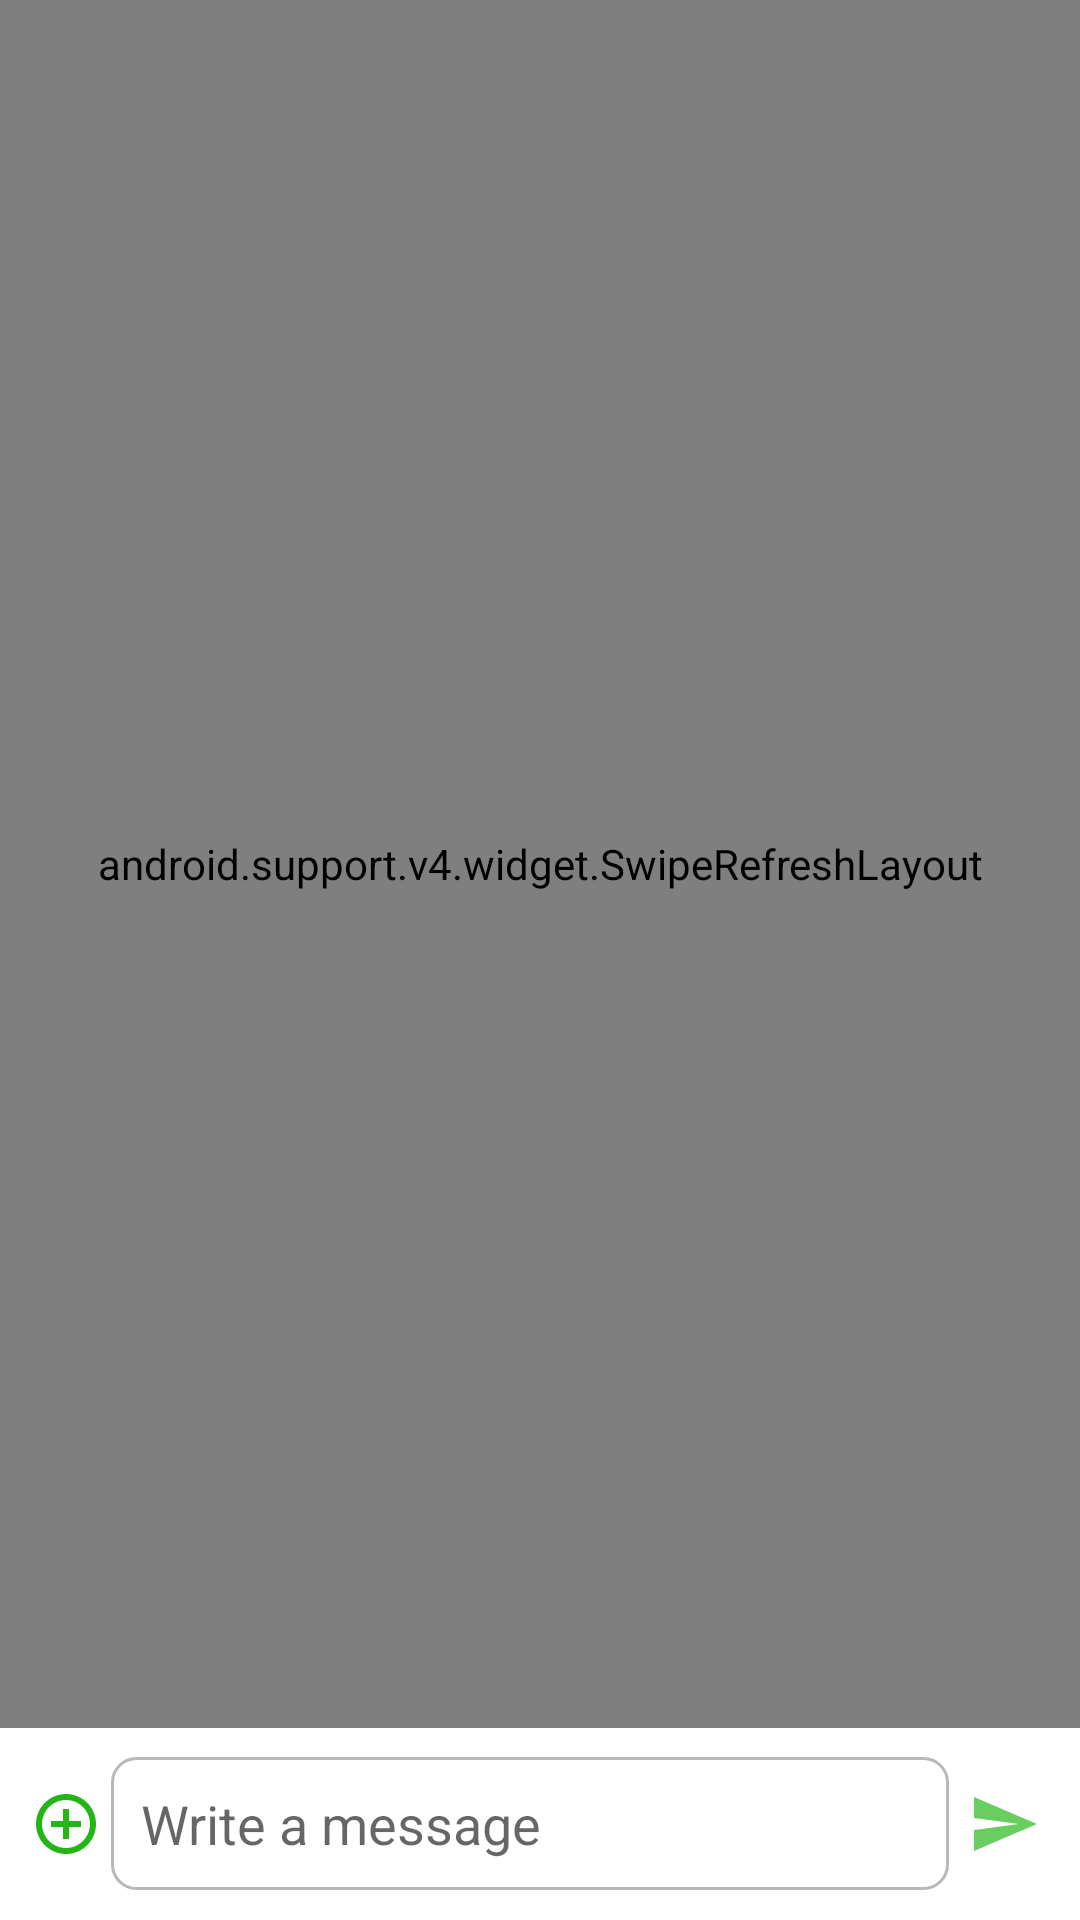

Here is an Android app screen rendered from its layout file. Give the layout XML and the strings, colors and styles it references.
<!-- AndroidManifest.xml: application theme AppTheme -->
<!-- res/layout/fragment_question_answer.xml -->
<?xml version="1.0" encoding="utf-8"?>
<android.support.v7.widget.LinearLayoutCompat xmlns:android="http://schemas.android.com/apk/res/android"
    android:layout_width="fill_parent"
    android:layout_height="fill_parent"
    android:focusable="true"
    android:focusableInTouchMode="true"
    android:orientation="vertical">

    <android.support.v4.widget.SwipeRefreshLayout xmlns:android="http://schemas.android.com/apk/res/android"
        android:id="@id/swiperefresh"
        android:layout_width="fill_parent"
        android:layout_height="fill_parent"
        android:layout_weight="2.0">

        <android.support.v7.widget.RecyclerView
            android:id="@id/messages_view"
            android:layout_width="fill_parent"
            android:layout_height="wrap_content"
            android:divider="#ffffffff" />
    </android.support.v4.widget.SwipeRefreshLayout>

    <android.support.v7.widget.LinearLayoutCompat
        android:id="@id/chooe_image_oe_camera"
        android:layout_width="fill_parent"
        android:layout_height="wrap_content"
        android:background="#ffffffff"
        android:minHeight="48.0dip"
        android:orientation="horizontal"
        android:padding="7.0dip"
        android:visibility="gone">

        <ImageButton
            android:id="@id/openCamera"
            android:layout_width="wrap_content"
            android:layout_height="wrap_content"
            android:onClick="openCamera"
            android:src="@drawable/ic_photo_camera" />

        <ImageButton
            android:id="@id/addImage"
            android:layout_width="wrap_content"
            android:layout_height="wrap_content"
            android:layout_marginLeft="10.0dip"
            android:onClick="btnAddImage"
            android:src="@drawable/ic_gallery" />
    </android.support.v7.widget.LinearLayoutCompat>

    <LinearLayout xmlns:android="http://schemas.android.com/apk/res/android"
        android:id="@id/footer_bar"
        android:layout_width="fill_parent"
        android:layout_height="wrap_content"
        android:background="#ffffffff"
        android:minHeight="48.0dip"
        android:orientation="horizontal"
        android:padding="7.0dip">

        <ImageButton
            android:id="@id/add_btn"
            android:layout_width="30.0dip"
            android:layout_height="50.0dip"
            android:layout_gravity="center"
            android:layout_weight="0.0"
            android:background="#ffffffff"
            android:src="@drawable/ic_add_circle_outline_black_24dp" />

        <EditText
            android:id="@id/editText"
            android:layout_width="fill_parent"
            android:layout_height="wrap_content"
            android:layout_gravity="center"
            android:layout_weight="2.0"
            android:background="@drawable/rounded_edit"
            android:hint="Write a message"
            android:maxLines="3"
            android:padding="10.0dip" />

        <ImageButton
            android:id="@id/btn_send"
            android:layout_width="70.0dip"
            android:layout_height="50.0dip"
            android:layout_gravity="center"
            android:layout_weight="1.0"
            android:background="#ffffffff"
            android:focusable="true"
            android:src="@drawable/ic_send_black_24dp" />
    </LinearLayout>
</android.support.v7.widget.LinearLayoutCompat>
<!-- resources referenced by this layout -->
<resources>
  <!-- drawable ic_add_circle_outline_black_24dp (drawable) -->
  <vector android:height="24dp" android:tint="#24B616"
      android:viewportHeight="24.0" android:viewportWidth="24.0"
      android:width="24dp" xmlns:android="http://schemas.android.com/apk/res/android">
      <path android:fillColor="#FF000000" android:pathData="M13,7h-2v4L7,11v2h4v4h2v-4h4v-2h-4L13,7zM12,2C6.48,2 2,6.48 2,12s4.48,10 10,10 10,-4.48 10,-10S17.52,2 12,2zM12,20c-4.41,0 -8,-3.59 -8,-8s3.59,-8 8,-8 8,3.59 8,8 -3.59,8 -8,8z"/>
  </vector>
  <!-- drawable ic_gallery (drawable) -->
  <vector android:height="24dp" android:viewportHeight="129"
      android:viewportWidth="129" android:width="24dp" xmlns:android="http://schemas.android.com/apk/res/android">
      <path android:fillColor="#91DC5A" android:pathData="M76,42.4m-6.6,0a6.6,6.6 0,1 1,13.2 0a6.6,6.6 0,1 1,-13.2 0"/>
      <path android:fillColor="#91DC5A" android:pathData="m6.4,119.5c0,0 0,0.1 0,0 0,0.1 0,0.1 0.1,0.1 0.1,0.2 0.2,0.5 0.3,0.7 0,0.1 0.1,0.1 0.1,0.2 0,0.1 0.1,0.1 0.1,0.2 0,0 0.1,0.1 0.1,0.1 0.1,0.2 0.3,0.3 0.4,0.5 0,0 0.1,0.1 0.1,0.1 0.1,0.1 0.1,0.1 0.2,0.2 0.1,0 0.1,0.1 0.1,0.1 0.1,0.1 0.2,0.1 0.3,0.2 0,0 0.1,0.1 0.1,0.1 0,0 0.1,0 0.1,0.1 0.1,0.1 0.3,0.1 0.4,0.2 0.1,0 0.1,0 0.2,0.1 0.1,0 0.2,0.1 0.2,0.1 0.3,0.1 0.6,0.1 0.9,0.1h108.2c2.3,0 4.1,-1.8 4.1,-4.1v-27,-80.9c0,-2.3 -1.8,-4.1 -4.1,-4.1h-107.9c-2.3,0 -4.1,1.8 -4.1,4.1v80.7,27c0,0.3 0.1,0.7 0.1,1 0,0.1 0,0.2 0,0.2zM114.5,114.3h-90.4l66.8,-43.7 23.6,22.5v21.2zM14.5,14.7h100v67.1l-20.3,-19.4c-1.4,-1.3 -3.5,-1.5 -5.1,-0.5l-19.1,12.6 -13.3,-13.4c-1.4,-1.4 -3.5,-1.6 -5.1,-0.6l-37.1,23.4v-69.2zM14.5,93.6l38.7,-24.4 9.8,9.9 -48.5,31.7v-17.2z"/>
  </vector>
  <!-- drawable ic_photo_camera (drawable) -->
  <vector android:height="24dp" android:viewportHeight="100"
      android:viewportWidth="100" android:width="24dp" xmlns:android="http://schemas.android.com/apk/res/android">
      <path android:fillColor="#91DC5A" android:pathData="M50,40c-8.285,0 -15,6.718 -15,15c0,8.285 6.715,15 15,15c8.283,0 15,-6.715 15,-15C65,46.718 58.283,40 50,40zM90,25H78c-1.65,0 -3.428,-1.28 -3.949,-2.846l-3.102,-9.309C70.426,11.28 68.65,10 67,10H33c-1.65,0 -3.428,1.28 -3.949,2.846l-3.102,9.309C25.426,23.72 23.65,25 22,25H10C4.5,25 0,29.5 0,35v45c0,5.5 4.5,10 10,10h80c5.5,0 10,-4.5 10,-10V35C100,29.5 95.5,25 90,25zM50,80c-13.807,0 -25,-11.193 -25,-25c0,-13.806 11.193,-25 25,-25c13.805,0 25,11.194 25,25C75,68.807 63.805,80 50,80zM86.5,41.993c-1.932,0 -3.5,-1.566 -3.5,-3.5c0,-1.932 1.568,-3.5 3.5,-3.5c1.934,0 3.5,1.568 3.5,3.5C90,40.427 88.433,41.993 86.5,41.993z"/>
  </vector>
  <!-- drawable ic_send_black_24dp (drawable) -->
  <vector android:alpha="0.69" android:height="24dp"
      android:tint="#24B616" android:viewportHeight="24.0"
      android:viewportWidth="24.0" android:width="24dp" xmlns:android="http://schemas.android.com/apk/res/android">
      <path android:fillColor="#FF000000" android:pathData="M2.01,21L23,12 2.01,3 2,10l15,2 -15,2z"/>
  </vector>
  <!-- drawable rounded_edit (drawable) -->
  <?xml version="1.0" encoding="utf-8"?>
  <shape android:padding="10.0dip" android:shape="rectangle"
    xmlns:android="http://schemas.android.com/apk/res/android">
      <solid android:color="#ffffffff" />
      <stroke android:width="1.0dip" android:color="#ffbab9b9" />
      <corners android:radius="8.0dip" />
  </shape>
  <style name="AppTheme" parent="@style/Theme.AppCompat.Light.NoActionBar">
          <item name="android:colorBackground">@color/white_color</item>
          <item name="colorAccent">@color/material_green_50</item>
          <item name="colorPrimary">@color/colorPrimary</item>
          <item name="colorPrimaryDark">@color/colorPrimaryDark</item>
          <item name="windowActionBar">false</item>
          <item name="windowNoTitle">true</item>
      </style>
  <color name="white_color">#ffffffff</color>
  <color name="material_green_50">#ff009f2e</color>
  <color name="colorPrimary">#ff389f56</color>
  <color name="colorPrimaryDark">#ff338f4d</color>
</resources>
